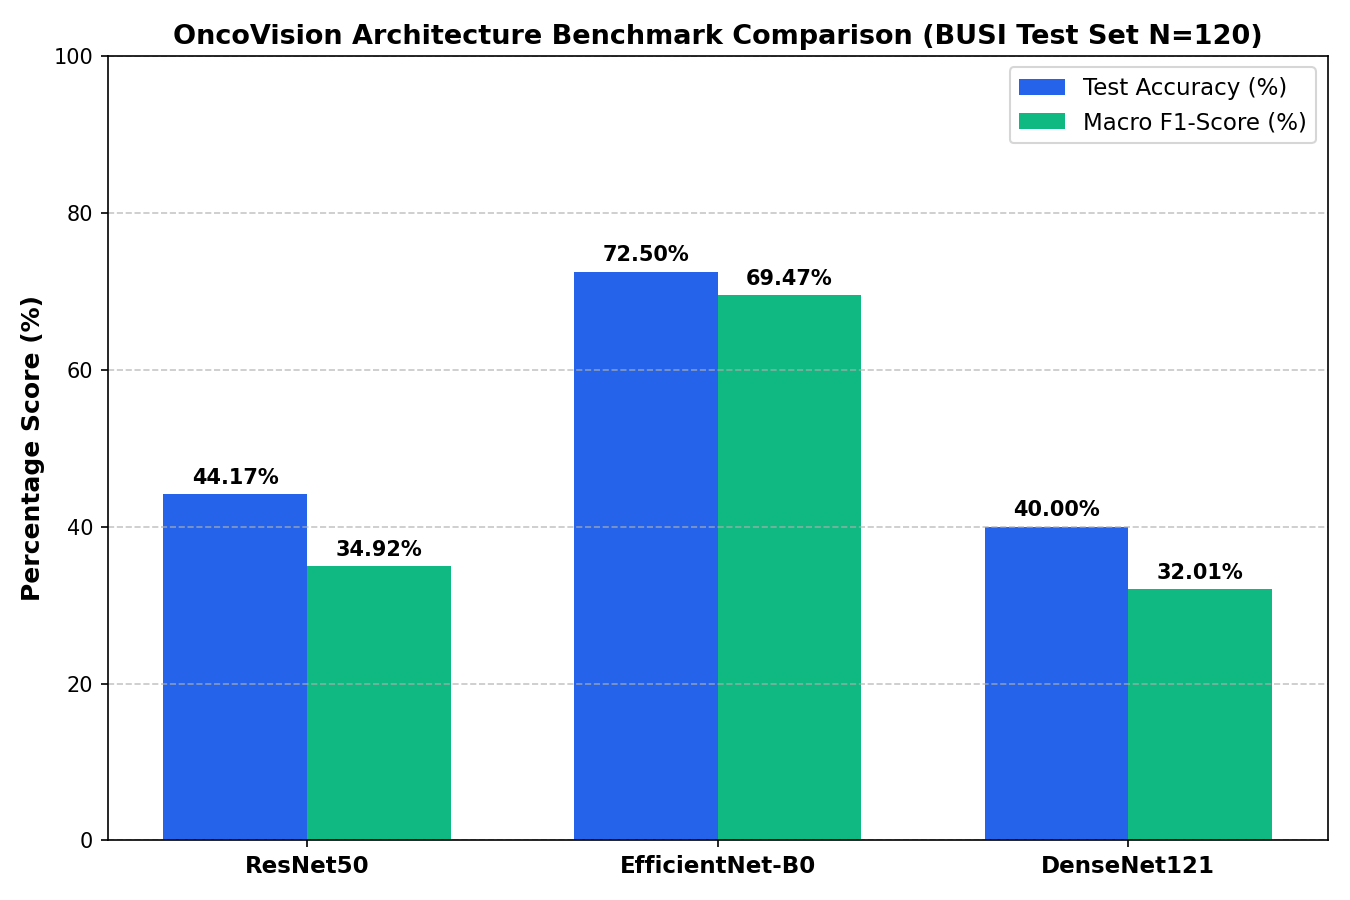

The data file committed next to this chart (first rows):
Model, Test Accuracy (%), Macro Precision (%), Macro Recall (%), Macro F1-Score (%), Weighted F1-Score (%)
ResNet50, 44.17, 41.19, 42.69, 34.92, 40.95
EfficientNet-B0, 72.5, 70.7, 68.88, 69.47, 72.43
DenseNet121, 40.0, 33.05, 33.69, 32.01, 39.5
EfficientNet-B0 (Exp1 256x256), 75.83, 74.96, 70.33, 71.9, 75.16
EfficientNet-B0 (Exp2 256x256 + Val Macr…, 62.5, 60.83, 56.37, 57.61, 61.92
EfficientNet-B0 (Exp3 256x256 + Label Sm…, 64.17, 62.05, 66.63, 62.39, 65.12
EfficientNet-B0 (Exp4 256x256 + Weighted…, 26.67, 45.19, 39.89, 26.97, 22.73
EfficientNet-B0 (Exp5 320x320), 70.83, 67.42, 68.97, 68.09, 70.9
EfficientNet-B0 (Exp6 Focal Loss), 70.83, 79.63, 56.44, 59.85, 67.39
EfficientNet-B0 (Exp7 Cosine Scheduler), 64.17, 60.01, 57.91, 58.74, 63.46
EfficientNet-B0 (Exp8 Random Erasing), 67.5, 64.6, 64.26, 64.0, 67.3
EfficientNet-B0 (Exp9 Exp1 + H-Flip TTA), 75.83, 74.48, 71.96, 73.00, 75.44
